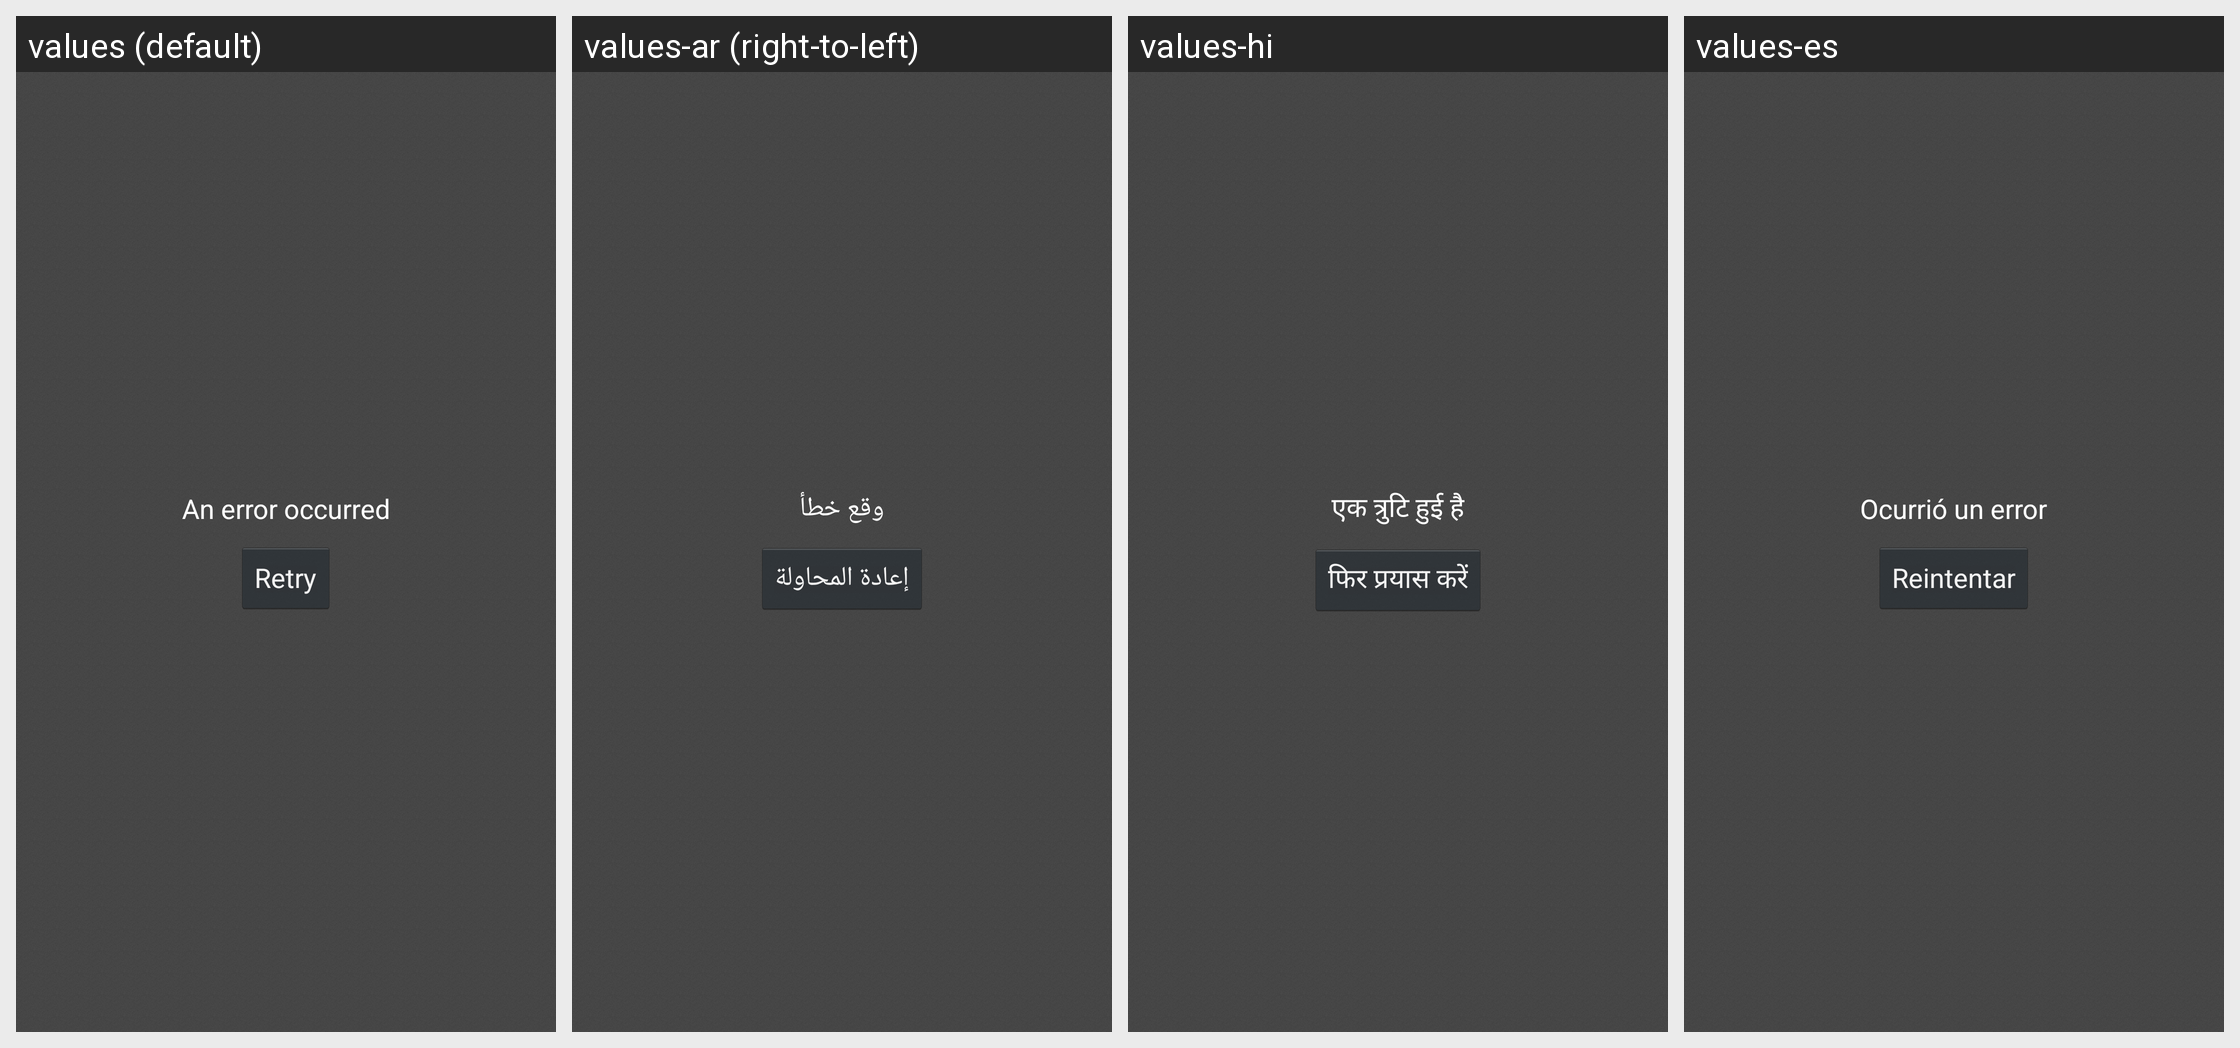

Strings drawn on this Android screen and how each of the app's shown locales translates them:
Android screen res/layout/error.xml rendered under 4 locales, left to right: values (default), values-ar (right-to-left), values-hi, values-es. Device: Nexus 5 (rendered at 1080×1920; each locale shown at half size, 540×960, under a caption strip naming it); theme Theme.Slideme.Dark.
Other locales in the repository, not shown: values-af, values-am, values-be, values-bg, values-ca, values-cs, values-da, values-de, values-el, values-en-rGB, values-es-rUS, values-et-rEE, values-fa, values-fi, values-fr, values-fr-rCA, values-hr, values-hu, values-hy-rAM, values-id, values-in, values-it, values-iw, values-ja, values-ka-rGE, values-km-rKH, values-ko, values-lo-rLA, values-lt, values-lv, values-mn-rMN, values-ms-rMY, values-nb, values-nl, values-no, values-pl, values-pt, values-pt-rBR, values-pt-rPT, values-ro, values-ru, values-sk, values-sl, values-sr, values-sv, values-sw, values-th, values-tl, values-tr, values-uk, values-vi, values-zh-rCN, values-zh-rHK, values-zh-rTW, values-zu.
Strings drawn on this screen, with the default value and each locale's value (text and hints the layout hard-codes, and strings that could not be matched under every locale, appear in the picture but are not listed):

error_occured
  values: An error occurred
  values-ar: وقع خطأ
  values-hi: एक त्रुटि हुई है
  values-es: Ocurrió un error

retry
  values: Retry
  values-ar: إعادة المحاولة
  values-hi: फिर प्रयास करें
  values-es: Reintentar
